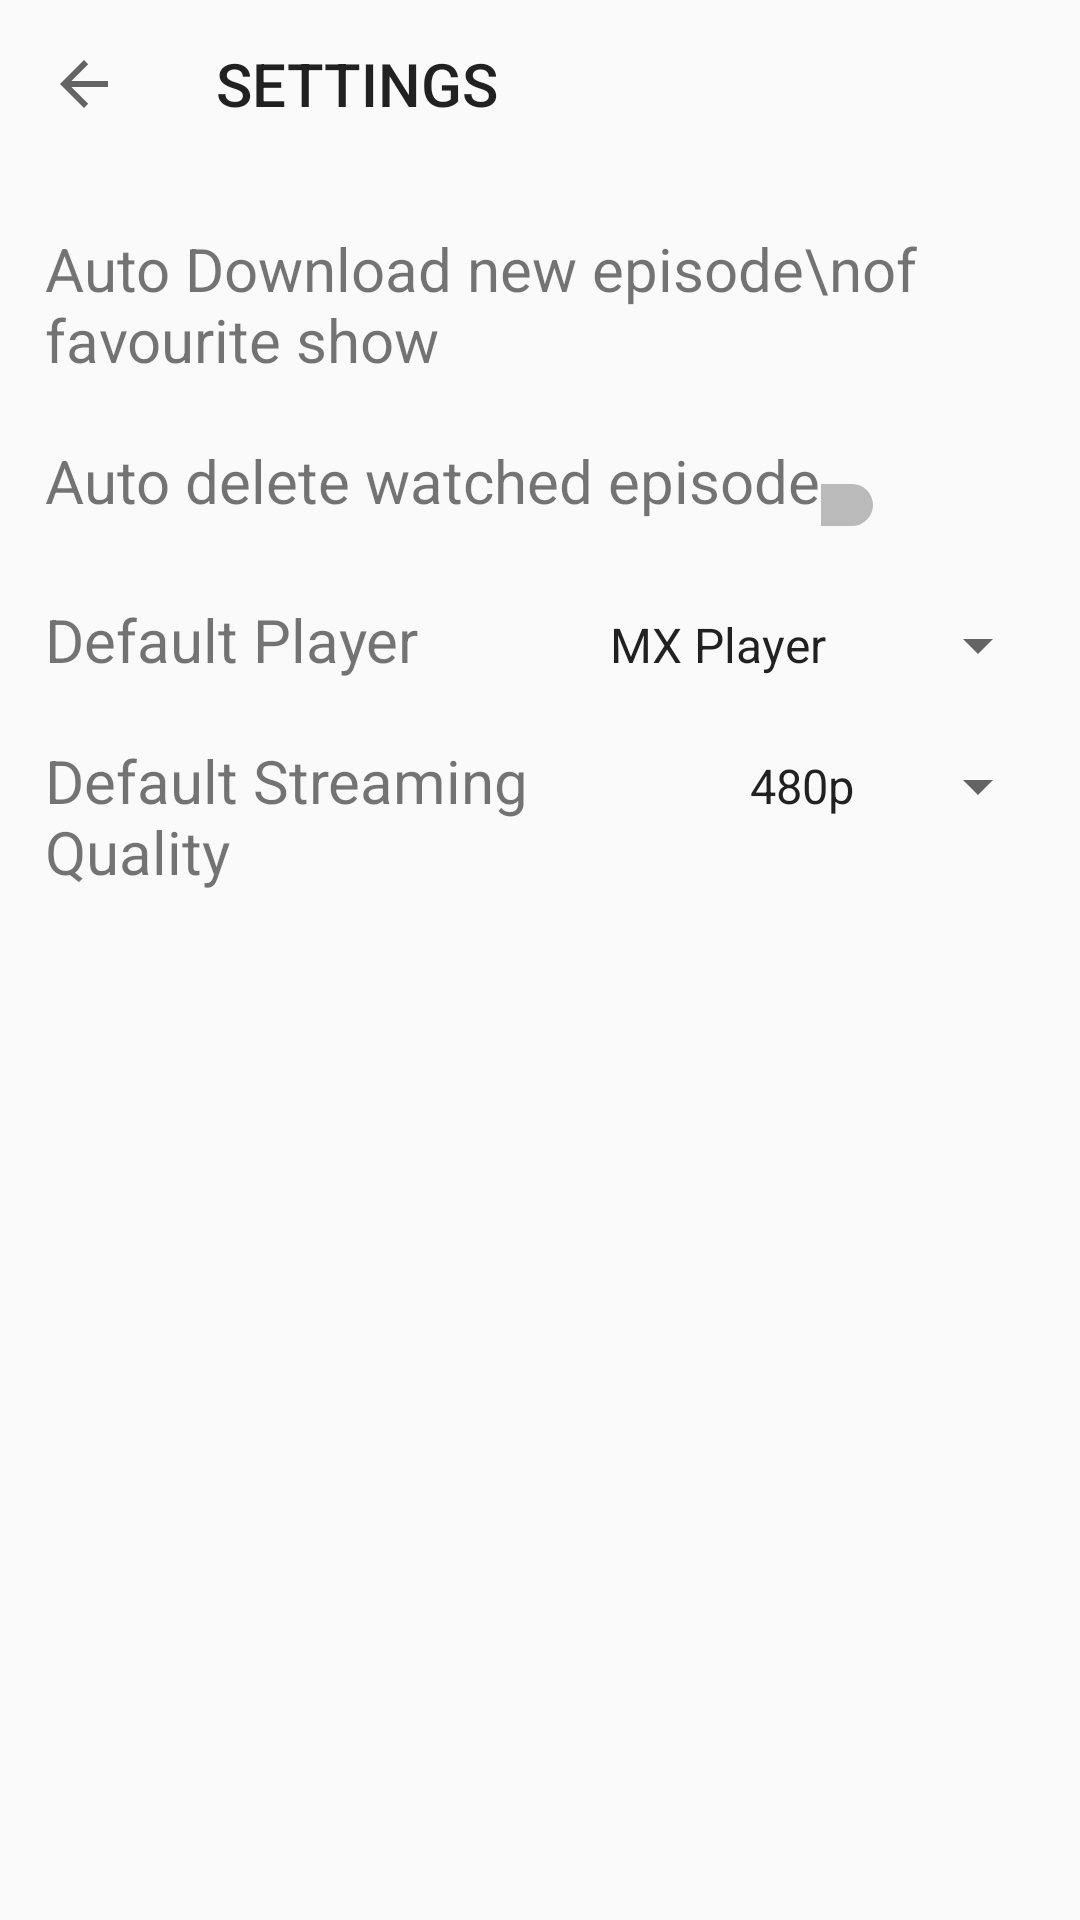

Reconstruct the res/layout file that produces this screen, plus the resources it refers to.
<!-- AndroidManifest.xml: application theme Theme.AppCompat.Light.NoActionBar -->
<!-- res/layout/activity_settings_tab.xml -->
<?xml version="1.0" encoding="utf-8"?>
<LinearLayout xmlns:android="http://schemas.android.com/apk/res/android"
    xmlns:app="http://schemas.android.com/apk/res-auto"
    xmlns:tools="http://schemas.android.com/tools"
    android:layout_width="match_parent"
    android:layout_height="match_parent"
    tools:context=".settings_tab"
    android:orientation="vertical">

    <android.support.v7.widget.Toolbar
        android:id="@+id/toolbar"
        android:layout_width="match_parent"
        android:layout_height="?attr/actionBarSize"
        app:navigationIcon="?attr/homeAsUpIndicator"
        app:title="SETTINGS" />

    <LinearLayout
        android:layout_width="match_parent"
        android:layout_height="wrap_content"
        android:orientation="horizontal">

        <TextView
            android:id="@+id/textView2"
            android:layout_width="wrap_content"
            android:layout_height="wrap_content"
            android:layout_marginLeft="15dp"
            android:layout_marginTop="20dp"
            android:layout_weight="0"
            android:text="Auto Download new episode\nof favourite show"
            android:textSize="20dp" />

        <Switch
            android:layout_width="wrap_content"
            android:layout_height="wrap_content"
            android:layout_weight="2.5"
            android:paddingRight="65dp"
            android:layout_marginTop="26dp" />


    </LinearLayout>


    <LinearLayout
        android:layout_width="match_parent"
        android:layout_height="wrap_content"
        android:orientation="horizontal">

        <TextView
            android:id="@+id/textView4"
            android:layout_width="wrap_content"
            android:layout_height="wrap_content"
            android:layout_marginLeft="15dp"
            android:layout_marginTop="20dp"
            android:layout_weight="0"
            android:text="Auto delete watched episode"
            android:textSize="20dp" />

        <Switch
            android:layout_width="wrap_content"
            android:layout_height="wrap_content"
            android:layout_weight="2.5"
            android:paddingRight="65dp"
            android:layout_marginTop="26dp" />

    </LinearLayout>

    <LinearLayout
        android:layout_width="match_parent"
        android:layout_height="wrap_content"
        android:orientation="horizontal">

        <TextView
            android:id="@+id/textView5"
            android:layout_width="wrap_content"
            android:layout_height="wrap_content"
            android:layout_marginLeft="15dp"
            android:layout_marginTop="20dp"
            android:text="Default Player"
            android:textSize="20dp"
            android:layout_weight="1" />


        <Spinner
            android:id="@+id/player"
            android:layout_width="wrap_content"
            android:layout_height="wrap_content"
            android:layout_marginTop="20dp"
            android:layout_weight="0.25"
            android:entries="@array/players"
            android:layout_marginRight="10dp" />


    </LinearLayout>


    <LinearLayout
        android:layout_width="match_parent"
        android:layout_height="wrap_content"
        android:orientation="horizontal">

        <TextView
            android:id="@+id/textView55"
            android:layout_width="wrap_content"
            android:layout_height="wrap_content"
            android:layout_marginLeft="15dp"
            android:layout_marginTop="20dp"
            android:text="Default Streaming Quality"
            android:textSize="20dp"
            android:layout_weight="0.25" />


        <Spinner
            android:id="@+id/streaming_quality"
            android:layout_width="wrap_content"
            android:layout_height="wrap_content"
            android:layout_marginTop="20dp"
            android:layout_weight="0.25"
            android:entries="@array/quality"
            android:layout_marginRight="10dp" />


    </LinearLayout>

</LinearLayout>
<!-- resources referenced by this layout -->
<resources>
  <string-array name="players">
          <item>MX Player</item>
          <item>VLC Player</item>
          <item>Other</item>
      </string-array>
  <string-array name="quality">
          <item>480p</item>
          <item>720p</item>
          <item>1080p</item>
      </string-array>
</resources>
